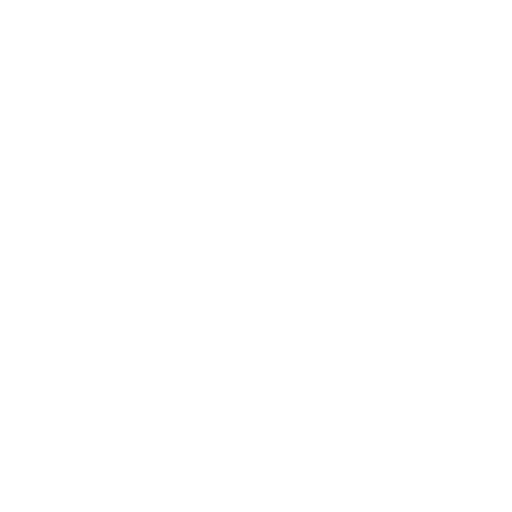
t = 0.00 s
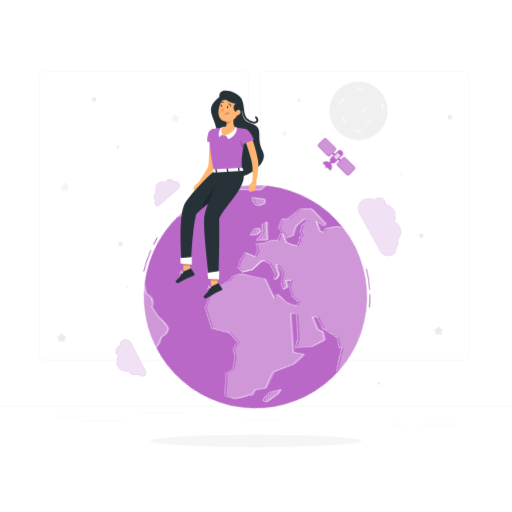
t = 1.80 s
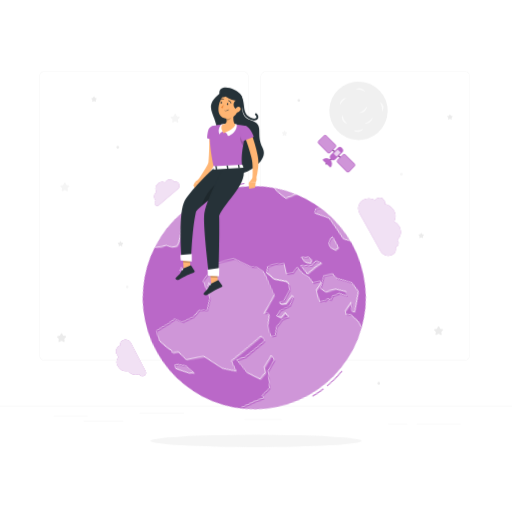
t = 2.03 s
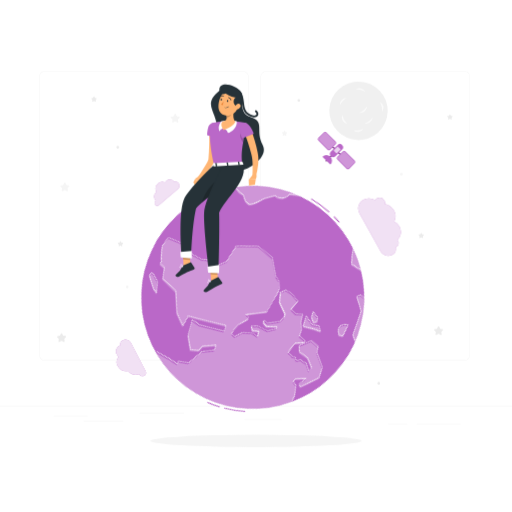
t = 2.25 s
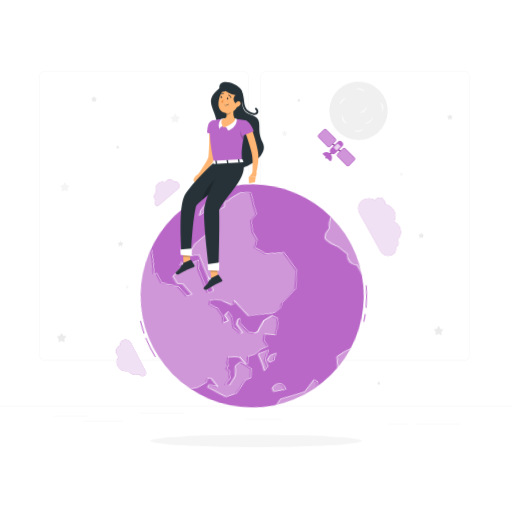
t = 2.48 s
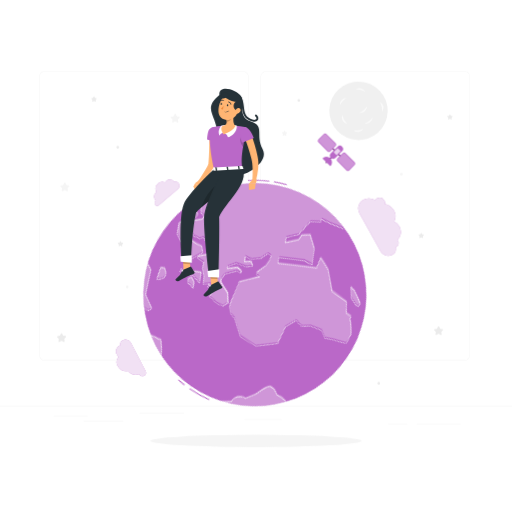
t = 2.97 s

The animated SVG that drew these frames (rendered in a browser with its animation timeline set to each time). Animation: 7 CSS @keyframes rules; one cycle of 3.60 s, repeats indefinitely.

<svg class="animated" id="freepik_stories-world" xmlns="http://www.w3.org/2000/svg" viewBox="0 0 500 500" version="1.1" xmlns:xlink="http://www.w3.org/1999/xlink" xmlns:svgjs="http://svgjs.com/svgjs"><style>svg#freepik_stories-world:not(.animated) .animable {opacity: 0;}svg#freepik_stories-world.animated #freepik--background-complete--inject-40 {animation: 1s 1 forwards cubic-bezier(.36,-0.01,.5,1.38) slideLeft;animation-delay: 0s;}svg#freepik_stories-world.animated #freepik--Shadow--inject-40 {animation: 1s 1 forwards cubic-bezier(.36,-0.01,.5,1.38) lightSpeedRight;animation-delay: 0s;}svg#freepik_stories-world.animated #freepik--Clouds--inject-40 {animation: 1s 1 forwards cubic-bezier(.36,-0.01,.5,1.38) slideRight;animation-delay: 0s;}svg#freepik_stories-world.animated #freepik--World--inject-40 {animation: 1.7s 1 forwards cubic-bezier(.36,-0.01,.5,1.38) slideUp,1.5s Infinite  linear spin;animation-delay: 0s,1.7s;}svg#freepik_stories-world.animated #freepik--Character--inject-40 {animation: 1.7s 1 forwards cubic-bezier(.36,-0.01,.5,1.38) lightSpeedLeft,1.5s Infinite  linear floating;animation-delay: 0s,1.7s;}svg#freepik_stories-world.animated #freepik--Satellite--inject-40 {animation: 1.8s 1 forwards cubic-bezier(.36,-0.01,.5,1.38) lightSpeedLeft,1.5s Infinite  linear floating;animation-delay: 0s,1.8s;}            @keyframes slideLeft {                0% {                    opacity: 0;                    transform: translateX(-30px);                }                100% {                    opacity: 1;                    transform: translateX(0);                }            }                    @keyframes lightSpeedRight {              from {                transform: translate3d(50%, 0, 0) skewX(-20deg);                opacity: 0;              }              60% {                transform: skewX(10deg);                opacity: 1;              }              80% {                transform: skewX(-2deg);              }              to {                opacity: 1;                transform: translate3d(0, 0, 0);              }            }                    @keyframes slideRight {                0% {                    opacity: 0;                    transform: translateX(30px);                }                100% {                    opacity: 1;                    transform: translateX(0);                }            }                    @keyframes slideUp {                0% {                    opacity: 0;                    transform: translateY(30px);                }                100% {                    opacity: 1;                    transform: inherit;                }            }                 @keyframes spin {             from {                 transform: rotate(0);               }               to {                 transform: rotate(360deg);               }         }                 @keyframes lightSpeedLeft {              from {                transform: translate3d(-50%, 0, 0) skewX(20deg);                opacity: 0;              }              60% {                transform: skewX(-10deg);                opacity: 1;              }              80% {                transform: skewX(2deg);              }              to {                opacity: 1;                transform: translate3d(0, 0, 0);              }            }                    @keyframes floating {                0% {                    opacity: 1;                    transform: translateY(0px);                }                50% {                    transform: translateY(-10px);                }                100% {                    opacity: 1;                    transform: translateY(0px);                }            }        </style><g id="freepik--background-complete--inject-40" class="animable" style="transform-origin: 250px 241.71px;"><rect y="396.75" width="500" height="0.25" style="fill: rgb(235, 235, 235); transform-origin: 250px 396.875px;" id="elj8h47x9cxh" class="animable"></rect><rect x="52.46" y="406.27" width="33.12" height="0.25" style="fill: rgb(235, 235, 235); transform-origin: 69.02px 406.395px;" id="eljg4ml4orita" class="animable"></rect><rect x="136.33" y="403.56" width="43.5" height="0.25" style="fill: rgb(235, 235, 235); transform-origin: 158.08px 403.685px;" id="elww4ouzk7lzh" class="animable"></rect><rect x="81.58" y="411.44" width="38.75" height="0.25" style="fill: rgb(235, 235, 235); transform-origin: 100.955px 411.565px;" id="elg4pzo5tzed4" class="animable"></rect><rect x="406.71" y="413.88" width="43.19" height="0.25" style="fill: rgb(235, 235, 235); transform-origin: 428.305px 414.005px;" id="ellttlnq4gso" class="animable"></rect><rect x="379" y="413.88" width="18.8" height="0.25" style="fill: rgb(235, 235, 235); transform-origin: 388.4px 414.005px;" id="el8haomlurdz7" class="animable"></rect><rect x="238.44" y="409.66" width="36.56" height="0.25" style="fill: rgb(235, 235, 235); transform-origin: 256.72px 409.785px;" id="elqsao5q3o0xf" class="animable"></rect><path d="M237,352.15H43.91a5.71,5.71,0,0,1-5.7-5.71V75a5.72,5.72,0,0,1,5.7-5.71H237A5.72,5.72,0,0,1,242.72,75V346.44A5.71,5.71,0,0,1,237,352.15ZM43.91,69.55A5.46,5.46,0,0,0,38.46,75V346.44a5.46,5.46,0,0,0,5.45,5.46H237a5.47,5.47,0,0,0,5.46-5.46V75A5.47,5.47,0,0,0,237,69.55Z" style="fill: rgb(235, 235, 235); transform-origin: 140.465px 210.72px;" id="elu0869lref3d" class="animable"></path><path d="M453.31,352.15H260.21a5.72,5.72,0,0,1-5.71-5.71V75a5.73,5.73,0,0,1,5.71-5.71h193.1A5.72,5.72,0,0,1,459,75V346.44A5.71,5.71,0,0,1,453.31,352.15ZM260.21,69.55A5.47,5.47,0,0,0,254.75,75V346.44a5.47,5.47,0,0,0,5.46,5.46h193.1a5.47,5.47,0,0,0,5.46-5.46V75a5.47,5.47,0,0,0-5.46-5.46Z" style="fill: rgb(235, 235, 235); transform-origin: 356.75px 210.72px;" id="elfr34jqdhm54" class="animable"></path><path d="M428.92,319l.84,1.71a.71.71,0,0,0,.52.38l1.89.27a.69.69,0,0,1,.38,1.17l-1.37,1.33a.68.68,0,0,0-.2.6l.32,1.89a.68.68,0,0,1-1,.72l-1.69-.89a.64.64,0,0,0-.63,0l-1.69.89a.69.69,0,0,1-1-.72l.33-1.89a.68.68,0,0,0-.2-.6l-1.37-1.33a.69.69,0,0,1,.38-1.17l1.89-.27a.73.73,0,0,0,.52-.38l.84-1.71A.69.69,0,0,1,428.92,319Z" style="fill: rgb(235, 235, 235); transform-origin: 428.3px 322.885px;" id="elnuufepb6bg" class="animable"></path><path d="M60.71,325.77l.85,1.72a.68.68,0,0,0,.51.37l1.89.27a.69.69,0,0,1,.38,1.17L63,330.63a.69.69,0,0,0-.19.61l.32,1.88a.68.68,0,0,1-1,.72L60.42,333a.72.72,0,0,0-.64,0l-1.69.89a.68.68,0,0,1-1-.72l.32-1.88a.69.69,0,0,0-.19-.61l-1.37-1.33a.69.69,0,0,1,.38-1.17l1.89-.27a.68.68,0,0,0,.51-.37l.85-1.72A.68.68,0,0,1,60.71,325.77Z" style="fill: rgb(235, 235, 235); transform-origin: 60.095px 329.69px;" id="elpluis0tlvk" class="animable"></path><path d="M63.93,178.63l.85,1.71a.68.68,0,0,0,.51.37l1.89.28a.68.68,0,0,1,.38,1.16l-1.37,1.33a.73.73,0,0,0-.2.61l.33,1.88a.68.68,0,0,1-1,.72l-1.69-.89a.72.72,0,0,0-.64,0l-1.69.89a.68.68,0,0,1-1-.72l.32-1.88a.7.7,0,0,0-.2-.61l-1.36-1.33a.68.68,0,0,1,.37-1.16l1.9-.28a.68.68,0,0,0,.51-.37l.84-1.71A.69.69,0,0,1,63.93,178.63Z" style="fill: rgb(245, 245, 245); transform-origin: 63.3093px 182.504px;" id="elf17w095pgo" class="animable"></path><path d="M171.75,111.48l.84,1.72a.69.69,0,0,0,.52.37l1.89.28a.68.68,0,0,1,.38,1.16L174,116.34a.7.7,0,0,0-.2.61l.33,1.88a.69.69,0,0,1-1,.72l-1.69-.89a.7.7,0,0,0-.63,0l-1.69.89a.68.68,0,0,1-1-.72l.32-1.88a.7.7,0,0,0-.2-.61L166.89,115a.68.68,0,0,1,.38-1.16l1.89-.28a.67.67,0,0,0,.52-.37l.84-1.72A.69.69,0,0,1,171.75,111.48Z" style="fill: rgb(245, 245, 245); transform-origin: 171.135px 115.367px;" id="el0c75sztarhq4" class="animable"></path><path d="M92.19,94.41l.5,1a.42.42,0,0,0,.31.22l1.13.17a.41.41,0,0,1,.23.69l-.82.8a.4.4,0,0,0-.12.36l.19,1.13a.41.41,0,0,1-.59.43l-1-.53a.37.37,0,0,0-.38,0l-1,.53A.41.41,0,0,1,90,98.8l.19-1.13a.4.4,0,0,0-.12-.36l-.81-.8a.4.4,0,0,1,.22-.69l1.13-.17a.4.4,0,0,0,.31-.22l.5-1A.41.41,0,0,1,92.19,94.41Z" style="fill: rgb(235, 235, 235); transform-origin: 91.8036px 96.718px;" id="elww0om5dp1gl" class="animable"></path><path d="M118,235.7l.51,1a.41.41,0,0,0,.31.23l1.13.16a.41.41,0,0,1,.22.7l-.81.79a.41.41,0,0,0-.12.36l.19,1.13a.41.41,0,0,1-.59.43l-1-.53a.42.42,0,0,0-.38,0l-1,.53a.41.41,0,0,1-.59-.43l.19-1.13a.41.41,0,0,0-.12-.36l-.82-.79a.41.41,0,0,1,.23-.7l1.13-.16a.43.43,0,0,0,.31-.23l.5-1A.41.41,0,0,1,118,235.7Z" style="fill: rgb(235, 235, 235); transform-origin: 117.646px 238.02px;" id="el5zyk0x66p1u" class="animable"></path><path d="M278.2,127.74l.5,1a.42.42,0,0,0,.31.22l1.13.16a.41.41,0,0,1,.22.7l-.81.8a.4.4,0,0,0-.12.36l.19,1.12a.4.4,0,0,1-.59.43l-1-.53a.42.42,0,0,0-.38,0l-1,.53a.4.4,0,0,1-.59-.43l.19-1.12a.4.4,0,0,0-.12-.36l-.82-.8a.41.41,0,0,1,.23-.7l1.13-.16a.42.42,0,0,0,.31-.22l.5-1A.42.42,0,0,1,278.2,127.74Z" style="fill: rgb(245, 245, 245); transform-origin: 277.836px 130.06px;" id="eluwgc4hrc2a8" class="animable"></path><path d="M439.72,111.92l.5,1a.42.42,0,0,0,.31.22l1.13.17a.41.41,0,0,1,.23.69l-.82.8a.41.41,0,0,0-.12.36l.19,1.13a.41.41,0,0,1-.59.43l-1-.53a.37.37,0,0,0-.38,0l-1,.53a.41.41,0,0,1-.59-.43l.19-1.13a.41.41,0,0,0-.12-.36l-.81-.8a.4.4,0,0,1,.22-.69l1.13-.17a.4.4,0,0,0,.31-.22l.5-1A.41.41,0,0,1,439.72,111.92Z" style="fill: rgb(235, 235, 235); transform-origin: 439.359px 114.235px;" id="el3mb8nv319vu" class="animable"></path><path d="M411.71,227.64l.5,1a.42.42,0,0,0,.31.22l1.13.16a.41.41,0,0,1,.23.7l-.82.8a.4.4,0,0,0-.12.36l.2,1.12a.41.41,0,0,1-.6.43l-1-.53a.42.42,0,0,0-.38,0l-1,.53a.4.4,0,0,1-.59-.43l.19-1.12a.4.4,0,0,0-.12-.36l-.81-.8a.41.41,0,0,1,.22-.7l1.13-.16a.4.4,0,0,0,.31-.22l.51-1A.41.41,0,0,1,411.71,227.64Z" style="fill: rgb(235, 235, 235); transform-origin: 411.354px 229.959px;" id="elfllwnjvuxvt" class="animable"></path><circle cx="291.78" cy="98.05" r="1.33" style="fill: rgb(235, 235, 235); transform-origin: 291.78px 98.05px;" id="elruzq8ogdwg" class="animable"></circle><circle cx="115.01" cy="143.81" r="1.33" style="fill: rgb(235, 235, 235); transform-origin: 115.01px 143.81px;" id="elolyd148ry4b" class="animable"></circle><circle cx="369.88" cy="374.4" r="1.33" style="fill: rgb(235, 235, 235); transform-origin: 369.88px 374.4px;" id="elgl0xb8ecct9" class="animable"></circle><circle cx="392" cy="170.07" r="1.33" style="fill: rgb(245, 245, 245); transform-origin: 392px 170.07px;" id="elbdq0lzzvyyl" class="animable"></circle><path d="M125.58,280.25a1.33,1.33,0,1,1-1.33-1.33A1.32,1.32,0,0,1,125.58,280.25Z" style="fill: rgb(245, 245, 245); transform-origin: 124.25px 280.25px;" id="el0xbsqs38qr2a" class="animable"></path><g id="elc149wkz8nc7"><circle cx="350.11" cy="108.22" r="28.53" style="fill: rgb(240, 240, 240); transform-origin: 350.11px 108.22px; transform: rotate(-9.22deg);" class="animable"></circle></g><path d="M350.52,128.73a6.47,6.47,0,0,0,4.52-3.18,16.29,16.29,0,0,1-4.79,1.61,16.65,16.65,0,0,1-5.06.12A6.46,6.46,0,0,0,350.52,128.73Z" style="fill: rgb(250, 250, 250); transform-origin: 350.115px 127.19px;" id="els9ncuh4m4m" class="animable"></path><path d="M334.64,117.74a6.47,6.47,0,0,0,4.54,3.14,17.06,17.06,0,0,1-5-8.64A6.49,6.49,0,0,0,334.64,117.74Z" style="fill: rgb(250, 250, 250); transform-origin: 336.477px 116.56px;" id="el0f2yrq3lpgqj" class="animable"></path><path d="M333.47,97.83a6.42,6.42,0,0,0-1.56,5.29,16.51,16.51,0,0,1,2.75-4.24,16.68,16.68,0,0,1,3.88-3.24A6.46,6.46,0,0,0,333.47,97.83Z" style="fill: rgb(250, 250, 250); transform-origin: 335.185px 99.3781px;" id="elfan6f7f14m" class="animable"></path><path d="M352.55,86.27a6.45,6.45,0,0,0-5.39,1.18,16.53,16.53,0,0,1,5,.37,16.71,16.71,0,0,1,4.71,1.85A6.43,6.43,0,0,0,352.55,86.27Z" style="fill: rgb(250, 250, 250); transform-origin: 352.015px 87.8877px;" id="el2l5q2j4arwd" class="animable"></path><path d="M361.49,119.23a6.44,6.44,0,0,0,2.47-4.94A16.2,16.2,0,0,1,360.5,118a16.54,16.54,0,0,1-4.4,2.5A6.44,6.44,0,0,0,361.49,119.23Z" style="fill: rgb(250, 250, 250); transform-origin: 360.03px 117.468px;" id="elbbx5i7cp63s" class="animable"></path><path d="M356.05,108.73a6.44,6.44,0,0,0,2.47-4.94,16.2,16.2,0,0,1-3.46,3.69,16.64,16.64,0,0,1-4.39,2.5A6.43,6.43,0,0,0,356.05,108.73Z" style="fill: rgb(250, 250, 250); transform-origin: 354.595px 106.959px;" id="el6umvsxgr9n" class="animable"></path><path d="M374.39,103.78A6.48,6.48,0,0,0,371,99.4a17,17,0,0,1,2.13,9.77A6.48,6.48,0,0,0,374.39,103.78Z" style="fill: rgb(250, 250, 250); transform-origin: 372.767px 104.285px;" id="elntabh6yv4v" class="animable"></path></g><g id="freepik--Shadow--inject-40" class="animable" style="transform-origin: 250px 430.59px;"><ellipse id="freepik--path--inject-40" cx="250" cy="430.59" rx="103.13" ry="6.02" style="fill: rgb(245, 245, 245); transform-origin: 250px 430.59px;" class="animable"></ellipse></g><g id="freepik--Clouds--inject-40" class="animable" style="transform-origin: 252.335px 271.304px;"><path d="M170,177.42a5,5,0,0,0-7.41-.9,6,6,0,0,0-1.35,1.67,6,6,0,0,0-6.76.82,7.38,7.38,0,0,0-1.91,8.48,6.36,6.36,0,0,0-.76,8.15l.26.33h0a3,3,0,0,0-.48,3.9,2.42,2.42,0,0,0,3.59.45l18.33-15.55a4.52,4.52,0,0,0,.73-6A3.7,3.7,0,0,0,170,177.42Z" style="fill: rgb(186, 104, 200); transform-origin: 162.868px 188.097px;" id="el7q04whzv3hv" class="animable"></path><g id="el3gxab7k35bt"><path d="M170,177.42a5,5,0,0,0-7.41-.9,6,6,0,0,0-1.35,1.67,6,6,0,0,0-6.76.82,7.38,7.38,0,0,0-1.91,8.48,6.36,6.36,0,0,0-.76,8.15l.26.33h0a3,3,0,0,0-.48,3.9,2.42,2.42,0,0,0,3.59.45l18.33-15.55a4.52,4.52,0,0,0,.73-6A3.7,3.7,0,0,0,170,177.42Z" style="fill: rgb(255, 255, 255); opacity: 0.8; transform-origin: 162.868px 188.097px;" class="animable"></path></g><path d="M117.34,337a6.56,6.56,0,0,0-3.32,9.2,7.5,7.5,0,0,0,1.74,2.2,7.89,7.89,0,0,0-.94,8.87,9.7,9.7,0,0,0,10.26,4.93,8.33,8.33,0,0,0,10.17,3.34l.49-.23,0,0a3.86,3.86,0,0,0,4.83,1.75,3.17,3.17,0,0,0,1.62-4.45l-14.45-27.93a5.9,5.9,0,0,0-7.39-2.67A4.83,4.83,0,0,0,117.34,337Z" style="fill: rgb(186, 104, 200); transform-origin: 127.901px 349.46px;" id="eliogkacbi8wc" class="animable"></path><g id="el6ar1zjezcac"><path d="M117.34,337a6.56,6.56,0,0,0-3.32,9.2,7.5,7.5,0,0,0,1.74,2.2,7.89,7.89,0,0,0-.94,8.87,9.7,9.7,0,0,0,10.26,4.93,8.33,8.33,0,0,0,10.17,3.34l.49-.23,0,0a3.86,3.86,0,0,0,4.83,1.75,3.17,3.17,0,0,0,1.62-4.45l-14.45-27.93a5.9,5.9,0,0,0-7.39-2.67A4.83,4.83,0,0,0,117.34,337Z" style="fill: rgb(255, 255, 255); opacity: 0.8; transform-origin: 127.901px 349.46px;" class="animable"></path></g><path d="M386.25,241.46a2,2,0,0,0,.26-.09,4.45,4.45,0,0,0,2.11-6.32,6.12,6.12,0,0,0-.54-.79,10.67,10.67,0,0,0,1.93-13.1,12.61,12.61,0,0,0-5.1-5,11.16,11.16,0,0,0-.24-10.66,13.38,13.38,0,0,0-8.83-6.48,4.52,4.52,0,0,0-.47-3.15,5.43,5.43,0,0,0-6.87-2.27,4.57,4.57,0,0,0-2.09,1.85,11.71,11.71,0,0,0-10.81-.77,9.61,9.61,0,0,0-4.55,13.63l20.77,37.46a8.29,8.29,0,0,0,10.49,3.46A6.79,6.79,0,0,0,386.25,241.46Z" style="fill: rgb(186, 104, 200); transform-origin: 370.603px 221.534px;" id="eln8narerv3l" class="animable"></path><g id="elvsmkf18obp"><path d="M386.25,241.46a2,2,0,0,0,.26-.09,4.45,4.45,0,0,0,2.11-6.32,6.12,6.12,0,0,0-.54-.79,10.67,10.67,0,0,0,1.93-13.1,12.61,12.61,0,0,0-5.1-5,11.16,11.16,0,0,0-.24-10.66,13.38,13.38,0,0,0-8.83-6.48,4.52,4.52,0,0,0-.47-3.15,5.43,5.43,0,0,0-6.87-2.27,4.57,4.57,0,0,0-2.09,1.85,11.71,11.71,0,0,0-10.81-.77,9.61,9.61,0,0,0-4.55,13.63l20.77,37.46a8.29,8.29,0,0,0,10.49,3.46A6.79,6.79,0,0,0,386.25,241.46Z" style="fill: rgb(255, 255, 255); opacity: 0.8; transform-origin: 370.603px 221.534px;" class="animable"></path></g></g><g id="freepik--World--inject-40" class="animable" style="transform-origin: 247.942px 289.13px;"><path d="M139.51,311.13a113.1,113.1,0,0,1-2.16-22h.94A112.11,112.11,0,0,0,140.44,311Z" style="fill: rgb(186, 104, 200); transform-origin: 138.895px 300.13px;" id="elbqrckqorknb" class="animable"></path><path d="M355.08,253.63a110.82,110.82,0,0,0-4.79-11.88l.86-.41a112.85,112.85,0,0,1,4.83,12Z" style="fill: rgb(186, 104, 200); transform-origin: 353.135px 247.485px;" id="ele2syz75asow" class="animable"></path><path d="M348.28,237.72a111.55,111.55,0,0,0-11.23-17.35l.74-.58a112.2,112.2,0,0,1,11.33,17.49Z" style="fill: rgb(186, 104, 200); transform-origin: 343.085px 228.755px;" id="el6kiqjqo58ix" class="animable"></path><path d="M138.46,283l-1-.06c.15-2.58.38-5.17.69-7.71l.94.12C138.83,277.89,138.6,280.47,138.46,283Z" style="fill: rgb(186, 104, 200); transform-origin: 138.275px 279.115px;" id="el9woqzncz2ef" class="animable"></path><circle cx="249.59" cy="289.13" r="108.93" style="fill: rgb(186, 104, 200); transform-origin: 249.59px 289.13px;" id="elmescap9bezo" class="animable"></circle><g id="elx62j1nvlfwl"><g style="opacity: 0.3; transform-origin: 251.772px 287.18px;" class="animable"><path d="M162.11,238.42q-1.11-5.94-2-11.47a108.69,108.69,0,0,0-11.49,21.13C155.34,244.78,162.1,238.4,162.11,238.42Z" style="fill: rgb(255, 255, 255); transform-origin: 155.365px 237.515px;" id="elrtz8yk43ve" class="animable"></path><path d="M182.39,362.44c2.57-3.5,4.4-6.87,3.26-10.37s-14.29-7.36-14.22-7.37q-4.6-2.88-9.1-5.84a10.41,10.41,0,0,0-3-7.23,9.59,9.59,0,0,0-7.42-2.38q-3.54-4.77-6.9-9.61a108.94,108.94,0,0,0,36.75,54.71C182.3,373,184.42,367.26,182.39,362.44Z" style="fill: rgb(255, 255, 255); transform-origin: 165.503px 346.995px;" id="elzdfgdhof92q" class="animable"></path><path d="M178.51,211.72l3.77,1.81c2.54-4.53,5.12-8.8,7.73-12.74,7.65-3.48,15.33-6.68,22.86-9.55.94-2,1.89-3.92,2.83-5.65a108.61,108.61,0,0,0-37.32,21.12C178.41,208.34,178.44,210,178.51,211.72Z" style="fill: rgb(255, 255, 255); transform-origin: 197.04px 199.56px;" id="elxv7qq0pe9b" class="animable"></path><path d="M214.86,206.31c4.12.37,6.93-5.13,6.92-5.07q-.9-1.8-1.77-3.51-5.76,1.71-11.56,3.55C208.43,201.23,210.73,205.85,214.86,206.31Z" style="fill: rgb(255, 255, 255); transform-origin: 215.115px 202.029px;" id="eltno2t8ajfzk" class="animable"></path><path d="M238.84,233q-2.7-5.21-5.28-10.12c-.76-2-1.5-3.92-2.24-5.82-1,1.57-2.1,3.17-3.15,4.79l3.69,5.56q-1.12,4.94-2.26,10.13Q234.24,235.19,238.84,233Z" style="fill: rgb(255, 255, 255); transform-origin: 233.505px 227.3px;" id="elitj0hrc8k0a" class="animable"></path><path d="M223.09,228.22c-.4,2.29-.81,4.63-1.2,7l5.21-2.44c.8-1.62,1.59-3.23,2.39-4.81l-3.05-2.09Z" style="fill: rgb(255, 255, 255); transform-origin: 225.69px 230.55px;" id="elq3rcgjrgkqh" class="animable"></path><path d="M300.19,192.65l-4.2.56c-3.08,2.07-6.33,4.34-9.75,6.78q-.25,2-.54,4.14l-3.61.22q-3.64-3.9-7.18-7.41l5.93.85,3.1.11c.15-.85.3-1.68.45-2.5-6.31-2.8-12.52-5.36-18.53-7.65-3.07,1.37-6.25,2.85-9.51,4.43-2.23,4-4.63,8.57-7.13,13.58q-2.64,1.55-5.31,3.15c0,2.81.08,5.75.13,8.79q5.72,2.73,11.56,5.62,2.13-2.16,4.22-4.24-.42-5.16-.84-9.89c1.57-3.33,3.08-6.49,4.52-9.44l4.47-.07q-1.89,3.19-3.9,6.71.48,3.33,1,6.92l3.13,1.78c0,.49-.07,1-.11,1.49l-1.46,1.94,1.75,3c-.26.7-.53,1.4-.79,2.11.12,1.09.24,2.19.37,3.3q-5.66.5-11.35,1c-2.13-2.11-4.24-4.19-6.33-6.21l-2.08.46q.24,3.47.51,7.08l-5.57,2.29q-2.88,2.87-5.79,5.82-3.44,1.89-6.87,3.83L235,246.6q-.12,3-.22,6.11c-3.61.17-7.21.36-10.79.55q-.57,4.58-1.11,9.24c.29,2.19.58,4.4.87,6.61l5.69,2.42,7.67-5.87q2.43-5.84,4.84-11.56l3.13-1.59,5.43.47q4.56,3.79,9.15,7.67c.23,1.5.47,3,.71,4.52l1.9-.64c.31-1.67.62-3.33.92-5q-3.44-3.93-6.85-7.81l2-.7c2.4,1.66,4.82,3.33,7.23,5q1.41,5,2.82,10.13c1.42,1.51,2.83,3,4.25,4.55l2.81-3.71q-1.92-2.52-3.85-5l4.56-2.53q.52,3.19,1,6.43,3,3.57,6,7.15l8.06,3,0,3.9-4,1.13-7.68,0-9.25-3.28-2.46.81c0,1.26,0,2.52,0,3.77-5.2-4.53-10.43-9.08-15.65-13.58-7.31,1.57-14.64,3.15-21.92,4.75L227,275c-1.74,1.74-3.47,3.49-5.19,5.23-.28,1.53-.55,3.05-.82,4.58q-5.84,7.61-11.47,15.09c.09,6,.23,12,.42,17.82,4.84,5.54,9.72,11,14.55,16.26q8.65-1.44,17.47-3,5.65,2.52,11.22,4.95-.81,3.77-1.62,7.4c1.75,2.42,3.46,4.78,5.16,7.08q1.45,6,2.81,11.5-2.29,3.53-4.52,6.76c1.14,2.7,2.24,5.25,3.29,7.62,1.66,5,3.16,9.23,4.45,12.48q5-.4,10-.88c3-2,6-4.24,9.13-6.78.85-.9,1.71-1.83,2.57-2.79l2.6-.48c0-1.75.05-3.6,0-5.55,3-1.9,6-3.9,9.06-6,.34-5.38.54-11.33.62-17.72,5-4.82,10-9.86,15-15,1.88-4.18,3.73-8.47,5.53-12.82q-5.26,1.23-10.67,2.45C301.2,312.63,295.23,301.4,289,290l2.94-2.12,2.53-.33c3.95,7.35,7.78,14.63,11.39,21.71q.57,4.32,1.06,8.55,7-3.48,13.89-7,4.58-5.62,9-11.25c-1.7-2.21-3.44-4.45-5.22-6.7l-5.46,0q-4.63-4.33-9.47-8.76l4.72-2.24Q319,286,323.57,290l16.85,2.23q2.82,4.31,5.46,8.53l2.81-.83q.71,4.55,1.31,9,1.78,7.11,3.21,13.86a109,109,0,0,0-53-130.15Z" style="fill: rgb(255, 255, 255); transform-origin: 284.027px 288.26px;" id="elfzdnibnem1" class="animable"></path><path d="M309.46,366.08c.33-1.61.65-3.28,1-5-2.87,2.31-5.75,4.55-8.61,6.69-1.07,3-2.17,5.88-3.28,8.5l.65,1.82,3.18-.2C304.74,374.36,307.12,370.39,309.46,366.08Z" style="fill: rgb(255, 255, 255); transform-origin: 304.515px 369.585px;" id="ell0rm26w66pg" class="animable"></path></g></g><path d="M147.33,249a.23.23,0,0,1-.21-.13.24.24,0,0,1,.1-.32,63,63,0,0,0,13.17-9.43l.12-.11c-.71-3.81-1.36-7.63-1.93-11.34a.24.24,0,0,1,.47-.08c.57,3.76,1.23,7.62,1.95,11.47a.23.23,0,0,1-.09.23l-.21.19a63.47,63.47,0,0,1-13.27,9.5A.18.18,0,0,1,147.33,249Z" style="fill: rgb(255, 255, 255); transform-origin: 154.049px 238.209px;" id="elyx8hcxnmlk8" class="animable"></path><path d="M180.4,375.26a.11.11,0,0,1-.08,0,.23.23,0,0,1-.14-.3c.82-2.05,2.53-7.29.65-11.74a.24.24,0,0,1,0-.23c2.35-3.2,4.37-6.64,3.23-10.15-.66-1.94-5.68-4.54-13.77-7.12a2.78,2.78,0,0,1-.35-.13h0c-3.06-1.91-6.12-3.88-9.1-5.85h0a.28.28,0,0,1-.11-.22,10.1,10.1,0,0,0-2.94-7,9.31,9.31,0,0,0-7.21-2.32.24.24,0,0,1-.23-.09h0c-2.31-3.11-4.64-6.34-6.91-9.62a.24.24,0,0,1,.06-.33.25.25,0,0,1,.33.06c2.24,3.24,4.54,6.43,6.82,9.5a9.75,9.75,0,0,1,7.47,2.46,10.59,10.59,0,0,1,3.08,7.27c2.94,1.93,6,3.87,9,5.76l.26.09c4.84,1.54,13.11,4.56,14.08,7.42,1.2,3.67-.82,7.2-3.22,10.47,1.87,4.58.15,9.89-.69,12A.23.23,0,0,1,180.4,375.26Z" style="fill: rgb(255, 255, 255); transform-origin: 164.148px 347.695px;" id="elvvn5gda4d3" class="animable"></path><path d="M180.93,214.44a.19.19,0,0,1-.1,0l-3.76-1.8a.26.26,0,0,1-.14-.2c-.06-1.51-.1-3.11-.13-5a.23.23,0,0,1,.23-.24h0a.23.23,0,0,1,.23.23c0,1.86.07,3.41.13,4.87l3.44,1.65c2.54-4.52,5.11-8.75,7.63-12.56a.22.22,0,0,1,.1-.09c7.58-3.44,15.24-6.64,22.79-9.52.92-2,1.86-3.87,2.79-5.57a.24.24,0,1,1,.41.23c-.93,1.71-1.88,3.61-2.81,5.63a.3.3,0,0,1-.13.12c-7.55,2.88-15.21,6.08-22.79,9.52-2.54,3.84-5.13,8.1-7.69,12.67A.24.24,0,0,1,180.93,214.44Z" style="fill: rgb(255, 255, 255); transform-origin: 195.704px 200.245px;" id="eld1xmdcbjjo9" class="animable"></path><path d="M213.91,207.24l-.42,0h0c-4-.46-6.34-4.68-6.59-5.16h0a0,0,0,0,1,0,0,.23.23,0,0,1,.11-.3l.05,0c3.83-1.22,7.71-2.41,11.55-3.54a.24.24,0,0,1,.28.12c.57,1.13,1.17,2.3,1.77,3.5a.25.25,0,0,1,0,.25l0,0C219.9,203.34,217.38,207.24,213.91,207.24Zm-.37-.49c3.37.29,5.9-3.59,6.63-4.85q-.82-1.65-1.62-3.21c-3.69,1.09-7.42,2.23-11.1,3.4C208,203.08,210.13,206.36,213.54,206.75Z" style="fill: rgb(255, 255, 255); transform-origin: 213.787px 202.735px;" id="elj7pij6vqxik" class="animable"></path><path d="M228.26,238.4a.2.2,0,0,1-.15-.05.22.22,0,0,1-.08-.23c.72-3.32,1.47-6.7,2.24-10-1.24-1.85-2.45-3.68-3.64-5.47a.23.23,0,0,1,0-.26c1.06-1.62,2.12-3.22,3.16-4.79a.22.22,0,0,1,.23-.1.24.24,0,0,1,.19.15l2.24,5.82c1.71,3.24,3.47,6.62,5.27,10.09a.23.23,0,0,1,0,.18.28.28,0,0,1-.12.14c-3.05,1.48-6.16,3-9.25,4.54A.18.18,0,0,1,228.26,238.4Zm-1.15-15.92,3.61,5.43a.28.28,0,0,1,0,.18c-.74,3.21-1.46,6.45-2.16,9.65,2.88-1.43,5.76-2.84,8.59-4.22-1.76-3.39-3.49-6.7-5.17-9.9q-1.06-2.77-2.09-5.41Q228.53,220.31,227.11,222.48Z" style="fill: rgb(255, 255, 255); transform-origin: 232.164px 227.958px;" id="elxt738mgmubj" class="animable"></path><path d="M220.54,236.13a.24.24,0,0,1-.14,0,.23.23,0,0,1-.09-.23c.4-2.37.8-4.71,1.21-7a.24.24,0,0,1,.09-.16l3.35-2.33a.26.26,0,0,1,.27,0l3,2,.09.06a.23.23,0,0,1,.08.3c-.8,1.58-1.59,3.19-2.39,4.81a.25.25,0,0,1-.12.11l-5.21,2.44ZM222,229c-.38,2.12-.75,4.28-1.12,6.46l4.73-2.2q1.14-2.31,2.26-4.56l-2.74-1.88Z" style="fill: rgb(255, 255, 255); transform-origin: 224.366px 231.256px;" id="el2vx5l75asov" class="animable"></path><path d="M261.4,389.65a.25.25,0,0,1-.22-.15c-1.26-3.18-2.76-7.38-4.45-12.49-1.05-2.37-2.16-4.93-3.28-7.61a.24.24,0,0,1,0-.22c1.47-2.15,3-4.39,4.47-6.67-.89-3.58-1.82-7.38-2.78-11.35-1.69-2.3-3.42-4.67-5.13-7.05a.21.21,0,0,1,0-.19c.52-2.35,1-4.76,1.58-7.21-3.61-1.57-7.3-3.2-11-4.84-5.91,1-11.77,2-17.4,3a.21.21,0,0,1-.21-.07c-4.82-5.25-9.71-10.72-14.56-16.26a.47.47,0,0,1-.06-.15c-.19-5.79-.33-11.79-.42-17.83a.24.24,0,0,1,.05-.14c3.74-5,7.59-10,11.43-15.05l.81-4.52a.29.29,0,0,1,.07-.12c1.72-1.75,3.45-3.49,5.19-5.24a.18.18,0,0,1,.07,0l3.42-1.48c7.35-1.61,14.73-3.21,22-4.76a.23.23,0,0,1,.21.05c5,4.33,10.14,8.79,15.25,13.24,0-1.08,0-2.16,0-3.24a.24.24,0,0,1,.16-.23l2.46-.81a.2.2,0,0,1,.15,0l9.22,3.27H286l3.8-1.07c0-1.19,0-2.37,0-3.55l-7.91-2.9-.1-.07q-3-3.58-6-7.16a.24.24,0,0,1-.06-.11c-.32-2-.65-4.08-1-6.1l-4,2.23,3.68,4.81a.24.24,0,0,1,0,.28l-2.81,3.72a.24.24,0,0,1-.18.09.21.21,0,0,1-.18-.07q-2.13-2.3-4.26-4.56a.31.31,0,0,1-.05-.1c-.93-3.37-1.87-6.73-2.8-10q-3.54-2.48-7.06-4.9l-1.58.55q3.3,3.74,6.62,7.55a.25.25,0,0,1,.05.19c-.3,1.66-.61,3.32-.92,5a.23.23,0,0,1-.15.18l-1.91.65a.24.24,0,0,1-.2,0,.21.21,0,0,1-.11-.16l-.69-4.43q-4.53-3.82-9-7.57l-5.28-.46-3,1.52c-1.59,3.79-3.2,7.62-4.8,11.48a.36.36,0,0,1-.07.1q-3.84,2.93-7.68,5.87a.26.26,0,0,1-.24,0L222.34,270a.24.24,0,0,1-.14-.18c-.29-2.22-.58-4.42-.86-6.62.36-3.16.73-6.25,1.1-9.3a.23.23,0,0,1,.22-.2l10.58-.55c.07-1.94.13-3.88.21-5.79l-4.53-5.27a.25.25,0,0,1-.06-.2.22.22,0,0,1,.12-.16q3.44-1.93,6.84-3.82,2.91-2.94,5.77-5.79a.14.14,0,0,1,.08-.05c1.81-.75,3.61-1.5,5.41-2.23-.17-2.35-.34-4.66-.5-6.91a.23.23,0,0,1,.18-.25l2.09-.46a.23.23,0,0,1,.22.06c2.06,2,4.17,4.07,6.25,6.14,3.67-.35,7.37-.69,11-1-.11-1-.23-2-.34-3.06a.45.45,0,0,1,0-.11l.75-2c-.56-1-1.12-1.95-1.69-2.92a.25.25,0,0,1,0-.26l1.42-1.88.09-1.28-3-1.7a.26.26,0,0,1-.12-.18q-.48-3.57-1-6.92a.37.37,0,0,1,0-.15c1.26-2.19,2.5-4.33,3.68-6.35l-3.89.07c-1.39,2.85-2.88,6-4.43,9.24.28,3.17.56,6.48.83,9.83a.23.23,0,0,1-.07.19q-2.08,2.09-4.22,4.24a.23.23,0,0,1-.27,0c-3.83-1.89-7.72-3.78-11.56-5.61a.23.23,0,0,1-.13-.21q-.08-4.57-.13-8.79a.24.24,0,0,1,.11-.21q2.66-1.59,5.25-3.11c2.54-5.07,4.93-9.62,7.11-13.54a.22.22,0,0,1,.1-.09c3.22-1.56,6.42-3,9.52-4.43a.23.23,0,0,1,.18,0c6,2.29,12.26,4.86,18.54,7.66a.24.24,0,0,1,.14.26q-.22,1.22-.45,2.49a.26.26,0,0,1-.25.2l-3.09-.11-5.25-.76c2.15,2.15,4.37,4.44,6.6,6.84l3.31-.2c.18-1.35.35-2.67.51-3.94a.27.27,0,0,1,.1-.17c3.42-2.44,6.7-4.73,9.76-6.78a.18.18,0,0,1,.1,0l4.19-.56a.24.24,0,0,1,.27.21.23.23,0,0,1-.2.26l-4.14.55c-3,2-6.25,4.28-9.62,6.69-.17,1.3-.34,2.65-.53,4a.24.24,0,0,1-.22.21l-3.61.22a.34.34,0,0,1-.19-.07c-2.43-2.61-4.84-5.11-7.17-7.41a.23.23,0,0,1,0-.27.2.2,0,0,1,.24-.13c2,.27,4,.56,5.93.85l2.87.1c.13-.72.26-1.42.38-2.11-6.18-2.75-12.32-5.29-18.25-7.54-3,1.36-6.2,2.82-9.35,4.35-2.18,3.91-4.56,8.45-7.09,13.51a.32.32,0,0,1-.1.1q-2.56,1.5-5.19,3.08c0,2.72.08,5.56.13,8.5,3.75,1.79,7.54,3.63,11.28,5.48q2-2.05,4-4c-.27-3.34-.55-6.63-.83-9.78a.24.24,0,0,1,0-.12c1.57-3.36,3.1-6.54,4.52-9.44a.23.23,0,0,1,.21-.13l4.46-.08a.45.45,0,0,1,.21.12.25.25,0,0,1,0,.24c-1.24,2.1-2.54,4.34-3.86,6.63.31,2.17.63,4.42.94,6.73l3,1.73a.22.22,0,0,1,.12.22l-.1,1.49a.29.29,0,0,1-.05.13l-1.37,1.81c.56.95,1.11,1.91,1.67,2.89a.27.27,0,0,1,0,.2l-.77,2.06c.12,1.07.24,2.14.36,3.23a.23.23,0,0,1-.05.18.21.21,0,0,1-.16.08c-3.74.33-7.55.69-11.35,1.05a.23.23,0,0,1-.19-.07c-2.07-2.06-4.17-4.12-6.23-6.12l-1.76.39c.16,2.24.32,4.54.49,6.88a.22.22,0,0,1-.15.23l-5.52,2.28c-1.9,1.89-3.82,3.82-5.75,5.77l-.06,0-6.62,3.7,4.41,5.12a.3.3,0,0,1,0,.16c-.07,2-.15,4.06-.21,6.11a.24.24,0,0,1-.23.22l-10.59.55c-.37,3-.73,6-1.08,9,.27,2.09.56,4.25.84,6.42l5.44,2.31,7.52-5.75q2.4-5.81,4.81-11.5a.25.25,0,0,1,.11-.12l3.13-1.59a.15.15,0,0,1,.13,0l5.43.47a.21.21,0,0,1,.13.05q4.56,3.79,9.15,7.67a.28.28,0,0,1,.08.15l.66,4.24,1.51-.51q.45-2.38.87-4.74-3.39-3.9-6.77-7.72a.25.25,0,0,1,0-.22.22.22,0,0,1,.15-.16l2-.71a.26.26,0,0,1,.21,0q3.62,2.49,7.23,5a.18.18,0,0,1,.09.13q1.41,5,2.81,10.07l4,4.31,2.53-3.35c-1.24-1.63-2.49-3.25-3.74-4.88a.21.21,0,0,1,0-.19.27.27,0,0,1,.12-.16l4.55-2.53a.24.24,0,0,1,.22,0,.23.23,0,0,1,.13.17c.35,2.11.69,4.24,1,6.37q3,3.51,5.93,7.06,4,1.46,8,2.93a.25.25,0,0,1,.16.22c0,1.3,0,2.6,0,3.9a.21.21,0,0,1-.17.22l-4,1.14h-7.82l-9.18-3.26-2.21.74V283a.23.23,0,0,1-.39.18c-5.2-4.54-10.44-9.08-15.56-13.51-7.19,1.55-14.52,3.14-21.8,4.73l-3.33,1.45q-2.56,2.57-5.1,5.15l-.81,4.5a.22.22,0,0,1,0,.11c-3.83,5-7.67,10.05-11.42,15,.09,6,.23,11.92.42,17.65,4.8,5.48,9.64,10.9,14.41,16.09,5.61-.93,11.45-1.92,17.34-3a.22.22,0,0,1,.14,0c3.76,1.67,7.53,3.34,11.21,4.94a.24.24,0,0,1,.14.27c-.54,2.48-1.07,4.92-1.6,7.3,1.71,2.36,3.42,4.72,5.1,7a.32.32,0,0,1,0,.09c1,4,1.92,7.87,2.82,11.5a.26.26,0,0,1,0,.19c-1.49,2.27-3,4.51-4.45,6.65,1.1,2.63,2.19,5.15,3.23,7.49,1.67,5,3.14,9.18,4.39,12.34,3.25-.27,6.52-.56,9.72-.87,2.9-1.93,6-4.2,9.07-6.73.84-.88,1.7-1.82,2.55-2.76a.22.22,0,0,1,.13-.08l.37-.07,2-.38c0-1.68,0-3.48,0-5.35a.23.23,0,0,1,.11-.2c3-1.88,6-3.86,8.95-5.9.33-5.23.54-11.14.62-17.59a.28.28,0,0,1,.07-.17c5-4.76,10-9.81,15-15,1.79-4,3.58-8.15,5.33-12.35-3.32.77-6.75,1.56-10.22,2.34a.25.25,0,0,1-.26-.12c-5.41-10.56-11.34-21.72-17.63-33.18a.22.22,0,0,1,.07-.3l2.94-2.12a.15.15,0,0,1,.11,0l2.52-.33a.21.21,0,0,1,.24.12c3.94,7.31,7.78,14.62,11.4,21.71l0,.08c.36,2.83.7,5.6,1,8.22,4.64-2.3,9.2-4.59,13.54-6.82,3-3.67,6-7.39,8.83-11.06-1.64-2.13-3.33-4.3-5-6.46l-5.35,0a.25.25,0,0,1-.16-.06c-3-2.82-6.2-5.77-9.47-8.76a.26.26,0,0,1-.08-.21.24.24,0,0,1,.14-.18l4.72-2.24a.25.25,0,0,1,.26,0c3.13,2.72,6.23,5.44,9.2,8.07l16.78,2.22a.21.21,0,0,1,.16.11c1.82,2.79,3.63,5.6,5.37,8.38l2.64-.78a.22.22,0,0,1,.19,0,.21.21,0,0,1,.11.16c.48,3.06.92,6.09,1.31,9,1.14,4.5,2.22,9.17,3.21,13.84a.24.24,0,0,1-.18.28.23.23,0,0,1-.28-.18c-1-4.67-2.07-9.33-3.22-13.85-.38-2.85-.8-5.79-1.27-8.76l-2.55.75a.24.24,0,0,1-.27-.1c-1.75-2.79-3.56-5.63-5.39-8.43l-16.74-2.22a.21.21,0,0,1-.13-.05c-2.95-2.62-6-5.32-9.14-8l-4.26,2c3.15,2.9,6.23,5.74,9.14,8.47l5.37,0a.22.22,0,0,1,.19.09c1.76,2.24,3.52,4.49,5.21,6.7a.23.23,0,0,1,0,.29c-2.9,3.73-5.92,7.51-9,11.25l-.08.06c-4.45,2.28-9.13,4.64-13.89,7a.24.24,0,0,1-.22,0,.24.24,0,0,1-.12-.18c-.32-2.71-.67-5.57-1.05-8.51-3.59-7-7.39-14.27-11.3-21.52l-2.3.3-2.73,2c6.23,11.33,12.1,22.38,17.46,32.84,3.55-.8,7.08-1.61,10.48-2.41a.22.22,0,0,1,.23.08.21.21,0,0,1,0,.24c-1.81,4.37-3.66,8.69-5.52,12.83l-.05.06c-5,5.19-10,10.23-14.94,15-.08,6.46-.29,12.39-.62,17.62a.24.24,0,0,1-.1.18c-3,2-6,4-8.95,5.91,0,1.9,0,3.72,0,5.42a.23.23,0,0,1-.19.23l-2.24.42-.29.05c-.83.93-1.67,1.85-2.52,2.74-3.17,2.58-6.25,4.86-9.17,6.81l-.11,0c-3.28.31-6.63.61-10,.88Z" style="fill: rgb(255, 255, 255); transform-origin: 279.922px 288.911px;" id="eln8rjkonu8dc" class="animable"></path><path d="M297.83,379a.25.25,0,0,1-.23-.16l-.13-.37L297,377a.23.23,0,0,1,0-.18c1.09-2.56,2.19-5.42,3.27-8.48a.36.36,0,0,1,.08-.12c2.86-2.13,5.75-4.38,8.61-6.68a.24.24,0,0,1,.27,0,.22.22,0,0,1,.11.24c-.29,1.63-.61,3.32-.95,5l0,.07c-2.38,4.38-4.77,8.36-7.12,11.82a.22.22,0,0,1-.18.11l-3.18.2Zm-.4-2.05c.17.46.33.92.49,1.36l.07.21,2.89-.19c2.31-3.42,4.66-7.34,7-11.66.3-1.46.58-2.92.84-4.34-2.69,2.15-5.4,4.26-8.08,6.26C299.59,371.6,298.51,374.42,297.43,377Zm10.68-10.2h0Z" style="fill: rgb(255, 255, 255); transform-origin: 303.163px 370.249px;" id="eldw95lmqvyj" class="animable"></path></g><g id="freepik--Character--inject-40" class="animable" style="transform-origin: 214.571px 191.192px;"><path d="M214.22,95.85c-.89-10.65,16.47-5.67,21,1s-3.95,20.38,9.89,24.9,4.06,13.14,11.4,27.05c10.8,20.47-54.69,46.43-45.47,5.11C219.64,115.38,193.45,113.09,214.22,95.85Z" style="fill: rgb(38, 50, 56); transform-origin: 231.858px 132.77px;" id="elsanxtmm4ooj" class="animable"></path><path d="M248.31,122a6.28,6.28,0,0,1-1.53-.19c-9.07-2.27-9.78-8.45-10.46-14.43-.44-3.9-.85-7.57-3.47-10.31a.93.93,0,0,1,1.35-1.29c3.05,3.19,3.52,7.36,4,11.39.66,5.84,1.23,10.88,9,12.83,1.34.33,2.68,0,3.11-.7s0-1.66-1.06-2.77a.93.93,0,0,1,1.35-1.29c2.36,2.5,1.71,4.32,1.32,5A4.09,4.09,0,0,1,248.31,122Z" style="fill: rgb(38, 50, 56); transform-origin: 242.449px 108.749px;" id="el5qa1fchs0ki" class="animable"></path><path d="M211.2,136.14c.13,2.39.12,4.66.11,7s-.12,4.62-.24,6.93-.28,4.62-.53,6.93-.54,4.61-.86,6.91l-.05.37-.08.2a24.11,24.11,0,0,1-2.91,5.38c-1.08,1.57-2.18,3.08-3.34,4.52s-2.38,2.82-3.61,4.18-2.5,2.68-3.84,4l-2.62-2.22,3-4.46q1.49-2.22,2.87-4.49c.94-1.49,1.84-3,2.65-4.48a24.93,24.93,0,0,0,1.91-4.3l-.13.58c.43-4.43.6-8.89.75-13.36.07-2.23.09-4.47.1-6.7s0-4.5-.06-6.65Z" style="fill: rgb(255, 181, 115); transform-origin: 202.273px 159.35px;" id="el05nw1y5tpkle" class="animable"></path><path d="M194.87,178.73l-4.21,3.16,3.63,3.12a5.16,5.16,0,0,0,2.82-3.91Z" style="fill: rgb(255, 181, 115); transform-origin: 193.885px 181.87px;" id="el5jnxgtfomw4" class="animable"></path><path d="M204.53,129.37c-2,2.21-2.28,10-2.28,10l12.53,3.92s1.33-12.21-1.57-14.58A6,6,0,0,0,204.53,129.37Z" style="fill: rgb(186, 104, 200); transform-origin: 208.667px 135.224px;" id="el4bjwtjqxrl" class="animable"></path><polygon points="188.96 185.25 190.53 189 194.29 185.01 190.66 181.89 188.96 185.25" style="fill: rgb(255, 181, 115); transform-origin: 191.625px 185.445px;" id="elpzh540bg79b" class="animable"></polygon><path d="M205.19,130.66c-.3,4.2-1.26,14.49,3.91,37.89L236.55,167c-1.05-10.74-.4-16.06,4.42-37.09a2.41,2.41,0,0,0-1.92-2.91,79,79,0,0,0-9.19-1.08,88.28,88.28,0,0,0-12.49,0c-3.25.29-6.77.86-9,1.27A3.82,3.82,0,0,0,205.19,130.66Z" style="fill: rgb(186, 104, 200); transform-origin: 222.976px 147.124px;" id="elue7c3w6sta" class="animable"></path><path d="M219.14,132.91a6.35,6.35,0,0,1,3.53,4.3c3.17-.65,9.57-5.9,8.49-11.61a11,11,0,0,0-3.16-.48Z" style="fill: rgb(255, 255, 255); transform-origin: 225.211px 131.165px;" id="el49umzjl3nh5" class="animable"></path><path d="M217.81,132.65a5.3,5.3,0,0,0-3.59,3.08,10.77,10.77,0,0,1,1.68-9.87,23.08,23.08,0,0,1,4.75-.74Z" style="fill: rgb(255, 255, 255); transform-origin: 217.17px 130.425px;" id="el5un7oy0gjbu" class="animable"></path><polygon points="186.05 268.22 179.3 267.64 178.47 251.83 185.22 252.41 186.05 268.22" style="fill: rgb(255, 181, 115); transform-origin: 182.26px 260.025px;" id="el7vtwp1xzvln" class="animable"></polygon><path d="M179,266.58l6.94-3.12a.54.54,0,0,1,.68.2l3.25,5.14a1.09,1.09,0,0,1-.49,1.54c-2.44,1.05-3.67,1.43-6.72,2.8-1.88.84-5.39,3.17-8,4.33s-3.88-1.34-2.91-2.05a17.48,17.48,0,0,0,6.36-8A1.77,1.77,0,0,1,179,266.58Z" style="fill: rgb(38, 50, 56); transform-origin: 180.722px 270.592px;" id="elawmgzchdd9" class="animable"></path><g id="eldu5xeelvcoj"><g style="opacity: 0.2; transform-origin: 182.075px 256.42px;" class="animable"><polygon points="185.22 252.41 178.47 251.83 178.94 260.64 185.68 261.01 185.22 252.41" id="eldc8s2on2rlp" class="animable" style="transform-origin: 182.075px 256.42px;"></polygon></g></g><path d="M209,168.27s-25,23.12-29.48,34c-5.65,13.82-2.12,56-2.12,56l9.2.79s.64-29.71,4.86-48.19c8.89-11.77,43.08-27.24,38.87-43.53Z" style="fill: rgb(38, 50, 56); transform-origin: 203.499px 213.2px;" id="elomm6i9g1d7g" class="animable"></path><g id="elachltl7gvsa"><path d="M218.71,180.77c-12.08,2.66-19.17,16.3-21.67,24.55,8.21-6.86,21-14.44,28.17-22.73C223.77,181.82,221.29,180.21,218.71,180.77Z" style="opacity: 0.2; transform-origin: 211.125px 192.987px;" class="animable"></path></g><polygon points="187.31 259.62 176.48 258.69 176.07 253.22 187.3 252.43 187.31 259.62" style="fill: rgb(255, 255, 255); transform-origin: 181.69px 256.025px;" id="ely9euxigkrq" class="animable"></polygon><path d="M176.08,268.83l-.08,0a.9.9,0,0,1-.59-.67.56.56,0,0,1,.11-.54c.57-.64,3-.28,3.27-.23a.16.16,0,0,1,.13.12.17.17,0,0,1-.06.16C178.17,268.18,176.9,269,176.08,268.83Zm2.27-1.2c-1-.12-2.29-.16-2.59.19,0,0-.08.1,0,.24a.61.61,0,0,0,.38.45C176.55,268.66,177.37,268.33,178.35,267.63Z" style="fill: rgb(255, 255, 255); transform-origin: 177.153px 268.048px;" id="elebqvuu5lqvj" class="animable"></path><path d="M178.5,267.64c-.82-.19-2.23-.93-2.39-1.61a.56.56,0,0,1,.31-.63.84.84,0,0,1,.71-.08c.94.29,1.74,2.06,1.78,2.14a.18.18,0,0,1,0,.16.15.15,0,0,1-.14.06A1.18,1.18,0,0,1,178.5,267.64Zm-1.52-2a.53.53,0,0,0-.39.06c-.18.11-.18.21-.17.29.11.46,1.26,1.15,2.06,1.35-.3-.58-.89-1.51-1.45-1.69Z" style="fill: rgb(255, 255, 255); transform-origin: 177.513px 266.478px;" id="elnt6g7najg3o" class="animable"></path><g id="elyws0ickkkfd"><path d="M240.72,131a10,10,0,0,0-5.95,7.79c-.48,3.28,2.07,6.71,2.82,8.13C238.25,142.65,239.25,137.53,240.72,131Z" style="opacity: 0.2; transform-origin: 237.715px 138.96px;" class="animable"></path></g><path d="M228.64,113.37c-.79,4-1.58,9.87,1.22,12.55,0,0-.16,4.09-11.51,8.49-4.08-5.87-1-8.51-1-8.51,4.49-1.06,4.37-2.88,3.6-6Z" style="fill: rgb(255, 181, 115); transform-origin: 223.048px 123.89px;" id="eljxdhkusey5" class="animable"></path><g id="elq04pj1w0ahq"><path d="M225.52,116,221,119.9a12.48,12.48,0,0,1,.38,2.21c1.72-.24,4.41-1.69,4.78-3.55A5.38,5.38,0,0,0,225.52,116Z" style="opacity: 0.2; transform-origin: 223.58px 119.055px;" class="animable"></path></g><path d="M233.89,106.5c-1.81,6.57-2.44,9.38-6.52,12.08-6.14,4.07-13.81.4-14-6.57-.16-6.28,2.84-16,9.91-17.23A9.29,9.29,0,0,1,233.89,106.5Z" style="fill: rgb(255, 181, 115); transform-origin: 223.81px 107.451px;" id="elbck5oljg26h" class="animable"></path><path d="M218.73,94.51c-2.87,2.67,8.07,8,11.4,7.9-4.47,3.45-.51,10.13,3,8.48s3.32-10.18,1.51-13.2S223.31,90.28,218.73,94.51Z" style="fill: rgb(38, 50, 56); transform-origin: 227.083px 101.954px;" id="el6zqv5kqd9si" class="animable"></path><path d="M223.12,95.67c2.11,2.47-9.6,5.78-8.28,1.91,1.75-5.14,6.18-4.38,8.28-1.91" style="fill: rgb(38, 50, 56); transform-origin: 219.056px 96.5543px;" id="eltmag60kxyos" class="animable"></path><path d="M222.92,106c-.12.54-.5.92-.85.85s-.55-.58-.44-1.12.5-.92.85-.85S223,105.48,222.92,106Z" style="fill: rgb(38, 50, 56); transform-origin: 222.27px 105.865px;" id="el4p5wf8z479" class="animable"></path><path d="M216.8,104.72c-.12.55-.5.92-.85.85s-.55-.58-.44-1.12.5-.92.85-.84S216.91,104.18,216.8,104.72Z" style="fill: rgb(38, 50, 56); transform-origin: 216.155px 104.589px;" id="eloepvpzumqw9" class="animable"></path><path d="M216.51,103.67l-1.22-.65S215.74,104.18,216.51,103.67Z" style="fill: rgb(38, 50, 56); transform-origin: 215.9px 103.41px;" id="elycfr8am60x" class="animable"></path><path d="M218.48,106.1a14.88,14.88,0,0,1-2.67,3.05,2.43,2.43,0,0,0,1.86.77Z" style="fill: rgb(237, 137, 62); transform-origin: 217.145px 108.011px;" id="el3e00drwbowq" class="animable"></path><path d="M220.17,112.66a4.76,4.76,0,0,1-.81-.11.16.16,0,0,1-.13-.19.17.17,0,0,1,.2-.12,4.4,4.4,0,0,0,3.85-.94.16.16,0,0,1,.23.23A4.53,4.53,0,0,1,220.17,112.66Z" style="fill: rgb(38, 50, 56); transform-origin: 221.392px 111.962px;" id="el0pbcdw7i99a" class="animable"></path><path d="M225.64,105.29a.32.32,0,0,1-.3-.24,3.84,3.84,0,0,0-2.21-2.14.33.33,0,0,1-.2-.42.32.32,0,0,1,.42-.19,4.42,4.42,0,0,1,2.62,2.59.32.32,0,0,1-.23.39A.18.18,0,0,1,225.64,105.29Z" style="fill: rgb(38, 50, 56); transform-origin: 224.446px 103.785px;" id="elqjqbqus6wr" class="animable"></path><path d="M215.56,101.51a.34.34,0,0,1-.28-.18.33.33,0,0,1,.14-.44,3.19,3.19,0,0,1,3-.07.31.31,0,0,1,.12.44.32.32,0,0,1-.44.12h0a2.6,2.6,0,0,0-2.35.09A.32.32,0,0,1,215.56,101.51Z" style="fill: rgb(38, 50, 56); transform-origin: 216.916px 100.995px;" id="elhim7cen4tq6" class="animable"></path><path d="M222.63,105l-1.22-.65S221.86,105.47,222.63,105Z" style="fill: rgb(38, 50, 56); transform-origin: 222.02px 104.733px;" id="el807nhdpg6b2" class="animable"></path><polygon points="213.13 282.67 206.37 282.35 204.93 266.59 211.69 266.91 213.13 282.67" style="fill: rgb(255, 181, 115); transform-origin: 209.03px 274.63px;" id="elizcyfscipxl" class="animable"></polygon><path d="M206,281.31l6.81-3.38a.52.52,0,0,1,.69.17l3.46,5a1.1,1.1,0,0,1-.44,1.57c-2.4,1.13-3.61,1.56-6.61,3.05-1.84.92-5.25,3.38-7.8,4.64s-3.93-1.19-3-1.94a17.52,17.52,0,0,0,6-8.24A1.8,1.8,0,0,1,206,281.31Z" style="fill: rgb(38, 50, 56); transform-origin: 207.974px 285.289px;" id="eltbzk94vujf" class="animable"></path><g id="el140kr83x1mxo"><g style="opacity: 0.2; transform-origin: 208.705px 271.035px;" class="animable"><polygon points="211.69 266.91 204.93 266.59 205.73 275.38 212.48 275.48 211.69 266.91" id="el2ickmd5e36r" class="animable" style="transform-origin: 208.705px 271.035px;"></polygon></g></g><path d="M217.7,168.06s-17.55,33.81-18.36,46.85c-.84,13.38,4.77,58.17,4.77,58.17l9.22.43S214.55,234,214,215c5.7-13.61,30.64-33.27,22.51-48Z" style="fill: rgb(38, 50, 56); transform-origin: 218.689px 220.255px;" id="elqxabkdqcq9e" class="animable"></path><polygon points="213.94 274.02 203.3 273.52 202.62 267.64 214.13 266.08 213.94 274.02" style="fill: rgb(255, 255, 255); transform-origin: 208.375px 270.05px;" id="elpz6tt6grbqn" class="animable"></polygon><path d="M203.2,283.68l-.08,0a.92.92,0,0,1-.62-.65.54.54,0,0,1,.09-.54c.54-.67,3-.4,3.25-.37a.17.17,0,0,1,.14.12.18.18,0,0,1-.06.17C205.25,282.94,204,283.84,203.2,283.68Zm2.22-1.3c-1-.08-2.3-.06-2.59.29a.23.23,0,0,0,0,.24.62.62,0,0,0,.4.44C203.65,283.48,204.46,283.12,205.42,282.38Z" style="fill: rgb(255, 255, 255); transform-origin: 204.224px 282.87px;" id="elqvdpsjcqj1" class="animable"></path><path d="M205.56,282.39c-.82-.16-2.26-.84-2.44-1.52a.55.55,0,0,1,.28-.64.83.83,0,0,1,.7-.11c1,.26,1.83,2,1.87,2.07a.18.18,0,0,1,0,.16.16.16,0,0,1-.15.07Zm-1.59-2a.49.49,0,0,0-.39.08c-.18.11-.17.21-.15.29.12.45,1.3,1.1,2.1,1.27-.32-.57-.94-1.48-1.51-1.63Z" style="fill: rgb(255, 255, 255); transform-origin: 204.544px 281.254px;" id="el4i71bef56c9" class="animable"></path><path d="M236.87,165.37l.84,2.42c.11.18-.1.39-.42.41L209,169.79c-.25,0-.46-.1-.48-.25l-.39-2.45c0-.17.18-.32.45-.34l27.81-1.56A.48.48,0,0,1,236.87,165.37Z" style="fill: rgb(255, 255, 255); transform-origin: 222.935px 167.485px;" id="elbngkp4jvagj" class="animable"></path><path d="M233.22,168.69l.75,0c.15,0,.25-.09.24-.18l-.53-3.18c0-.09-.15-.16-.3-.15l-.74,0c-.15,0-.26.09-.24.19l.53,3.17C232.94,168.63,233.07,168.7,233.22,168.69Z" style="fill: rgb(38, 50, 56); transform-origin: 233.304px 166.935px;" id="elcwg1xcbbi3r" class="animable"></path><path d="M211.14,169.94l.74-.05c.15,0,.26-.09.25-.18l-.53-3.17c0-.1-.15-.17-.3-.16l-.75,0c-.14,0-.25.1-.24.19l.53,3.17C210.86,169.87,211,169.94,211.14,169.94Z" style="fill: rgb(38, 50, 56); transform-origin: 211.22px 168.16px;" id="el2m7wqu56qy" class="animable"></path><path d="M222.14,169.32l.74,0c.15,0,.26-.1.24-.19l-.53-3.17c0-.09-.15-.16-.3-.16l-.74.05c-.15,0-.26.09-.24.18l.53,3.17C221.85,169.26,222,169.33,222.14,169.32Z" style="fill: rgb(38, 50, 56); transform-origin: 222.215px 167.56px;" id="el34x84xuc3w4" class="animable"></path><path d="M247.26,177.37l-4.3,5.45,6.86-.59s1.55-2.76.21-5.23Z" style="fill: rgb(255, 181, 115); transform-origin: 246.768px 179.91px;" id="el4y7apqsp7a" class="animable"></path><path d="M245.07,133.55c1.41,3.69,2.63,7.33,3.72,11.08A110.38,110.38,0,0,1,251.57,156c.19,1,.35,2,.5,3l.18,1.59.08,1.56a50.42,50.42,0,0,1-.24,6.06,68.77,68.77,0,0,1-2.23,11.59l-3.38-.62c.19-3.72.35-7.51.23-11.19-.05-1.83-.15-3.65-.36-5.4l-.18-1.29-.23-1.25c-.19-.87-.38-1.78-.6-2.67-.89-3.58-2-7.16-3.12-10.74s-2.39-7.16-3.63-10.64Z" style="fill: rgb(255, 181, 115); transform-origin: 245.465px 156.675px;" id="elwy00s9k44cg" class="animable"></path><path d="M238.9,127c5.58.32,9,10.87,9,10.87l-11.43,4.68s-2.36-5.27-2.09-9S235.82,126.8,238.9,127Z" style="fill: rgb(186, 104, 200); transform-origin: 241.129px 134.77px;" id="el69jd1yygca6" class="animable"></path><polygon points="243.24 188.5 248.96 187.7 249.82 182.23 242.96 182.82 243.24 188.5" style="fill: rgb(255, 181, 115); transform-origin: 246.39px 185.365px;" id="el79q7ytywlvg" class="animable"></polygon><path d="M234.62,112a4.9,4.9,0,0,1-3,2.21c-1.67.39-2.44-1.12-1.92-2.67.48-1.39,1.92-3.27,3.57-3A2.2,2.2,0,0,1,234.62,112Z" style="fill: rgb(255, 181, 115); transform-origin: 232.293px 111.393px;" id="elhv0w7awo166" class="animable"></path></g><g id="freepik--Satellite--inject-40" class="animable animator-active" style="transform-origin: 328.62px 153.045px;"><path d="M334.1,157.56l-10-10a.68.68,0,0,0-1,1l4.52,4.51-9.52,9.52a.68.68,0,1,0,1,1l9.52-9.52,4.52,4.52a.68.68,0,1,0,1-1Z" style="fill: rgb(186, 104, 200); transform-origin: 326.119px 155.576px;" id="elaim7n1tz89l" class="animable"></path><g id="elv12b0yhtjyr"><path d="M334.1,157.56l-10-10a.68.68,0,0,0-1,1l4.52,4.51-9.52,9.52a.68.68,0,1,0,1,1l9.52-9.52,4.52,4.52a.68.68,0,1,0,1-1Z" style="opacity: 0.3; transform-origin: 326.119px 155.576px;" class="animable"></path></g><path d="M323.14,158.53h0a3.13,3.13,0,0,1,0-4.42l6.55-6.55a3.13,3.13,0,0,1,4.41,0h0a3.13,3.13,0,0,1,0,4.42l-6.55,6.55A3.13,3.13,0,0,1,323.14,158.53Z" style="fill: rgb(186, 104, 200); transform-origin: 328.62px 153.045px;" id="el4jg2982zzub" class="animable"></path><path d="M322.61,159.06a5.49,5.49,0,0,0-7.76,0l7.76,7.75A5.5,5.5,0,0,0,322.61,159.06Z" style="fill: rgb(186, 104, 200); transform-origin: 319.528px 162.132px;" id="ellu2f3iodr9e" class="animable"></path><g id="elcsatlzt23o"><rect x="311.11" y="138.14" width="16.46" height="11.26" rx="1.93" style="fill: rgb(186, 104, 200); transform-origin: 319.34px 143.77px; transform: rotate(45deg);" class="animable"></rect></g><g id="elw5pvwe2msgq"><rect x="314.34" y="136.16" width="10.01" height="15.21" rx="1.35" style="fill: rgb(255, 255, 255); opacity: 0.3; transform-origin: 319.345px 143.765px; transform: rotate(135deg);" class="animable"></rect></g><g id="el817ugp5uhwo"><rect x="329.67" y="156.69" width="16.46" height="11.26" rx="1.93" style="fill: rgb(186, 104, 200); transform-origin: 337.9px 162.32px; transform: rotate(45deg);" class="animable"></rect></g><g id="elycpoddhdzmc"><rect x="332.9" y="154.72" width="10.01" height="15.21" rx="1.35" style="fill: rgb(255, 255, 255); opacity: 0.3; transform-origin: 337.905px 162.325px; transform: rotate(135deg);" class="animable"></rect></g><g id="eldu1mccwohb"><rect x="327.19" y="149.69" width="4.03" height="5.55" rx="0.36" style="fill: rgb(255, 255, 255); opacity: 0.7; transform-origin: 329.205px 152.465px; transform: rotate(45deg);" class="animable"></rect></g></g><defs>     <filter id="active" height="200%">         <feMorphology in="SourceAlpha" result="DILATED" operator="dilate" radius="2"></feMorphology>                <feFlood flood-color="#32DFEC" flood-opacity="1" result="PINK"></feFlood>        <feComposite in="PINK" in2="DILATED" operator="in" result="OUTLINE"></feComposite>        <feMerge>            <feMergeNode in="OUTLINE"></feMergeNode>            <feMergeNode in="SourceGraphic"></feMergeNode>        </feMerge>    </filter>    <filter id="hover" height="200%">        <feMorphology in="SourceAlpha" result="DILATED" operator="dilate" radius="2"></feMorphology>                <feFlood flood-color="#ff0000" flood-opacity="0.5" result="PINK"></feFlood>        <feComposite in="PINK" in2="DILATED" operator="in" result="OUTLINE"></feComposite>        <feMerge>            <feMergeNode in="OUTLINE"></feMergeNode>            <feMergeNode in="SourceGraphic"></feMergeNode>        </feMerge>            <feColorMatrix type="matrix" values="0   0   0   0   0                0   1   0   0   0                0   0   0   0   0                0   0   0   1   0 "></feColorMatrix>    </filter></defs></svg>